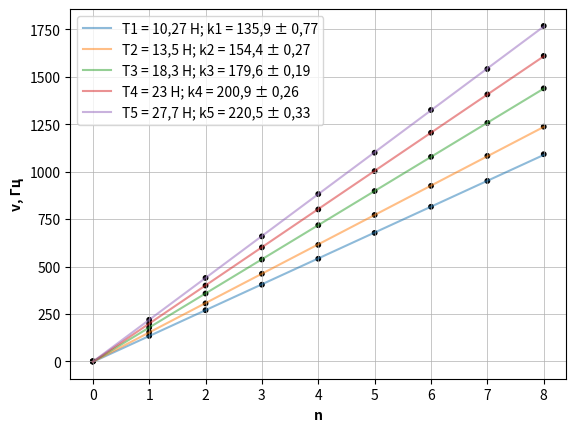

This figure's Python source:
import numpy as np
import matplotlib.pyplot as plt

n = np.array(range(0, 9))
nu_T1 = np.array([0, 134.6, 270, 404.4, 541, 677.3, 815, 951.2, 1092])
nu_T2 = np.array([0, 154, 306, 462, 614, 772, 925, 1083, 1237])
nu_T3 = np.array([0, 178.6, 358, 537, 718, 898, 1078, 1257, 1439])
nu_T4 = np.array([0, 200.2, 400, 601, 801, 1003, 1205, 1407, 1610])
nu_T5 = np.array([0, 219.5, 440, 659, 882, 1100, 1325, 1541, 1768])

size = [10, 10, 10, 10, 10, 10, 10, 10, 10]
plt.scatter(n, nu_T1, size, c="black")
plt.scatter(n, nu_T2, size, c='black')
plt.scatter(n, nu_T3, size, c='black')
plt.scatter(n, nu_T4, size, c='black')
plt.scatter(n, nu_T5, size, c='black')

t1 = np.polyfit(n, nu_T1, 1)
f1 = np.poly1d(t1)
plt.plot(n, f1(n), label = 'T1 = 10,27 Н; k1 = 135,9 \u00B1 0,77', alpha=0.5)

t2 = np.polyfit(n, nu_T2, 1)
f2 = np.poly1d(t2)
plt.plot(n, f2(n), label = 'T2 = 13,5 Н; k2 = 154,4 \u00B1 0,27' , alpha=0.5)

t3 = np.polyfit(n, nu_T3, 1)
f3 = np.poly1d(t3)
plt.plot(n, f3(n), label = 'T3 = 18,3 Н; k3 = 179,6 \u00B1 0,19', alpha=0.5)

t4 = np.polyfit(n, nu_T4, 1)
f4 = np.poly1d(t4)
plt.plot(n, f4(n), label = 'T4 = 23 Н; k4 = 200,9 \u00B1 0,26', alpha=0.5)

t5 = np.polyfit(n, nu_T5, 1)
f5 = np.poly1d(t5)
plt.plot(n, f5(n), label = 'T5 = 27,7 Н; k5 = 220,5 \u00B1 0,33', alpha=0.5)

plt.xlabel('n', fontsize=10, fontweight='bold')
plt.ylabel('v, Гц', fontsize=10, fontweight='bold')

plt.grid(linewidth = 0.5)
plt.legend()
plt.show()